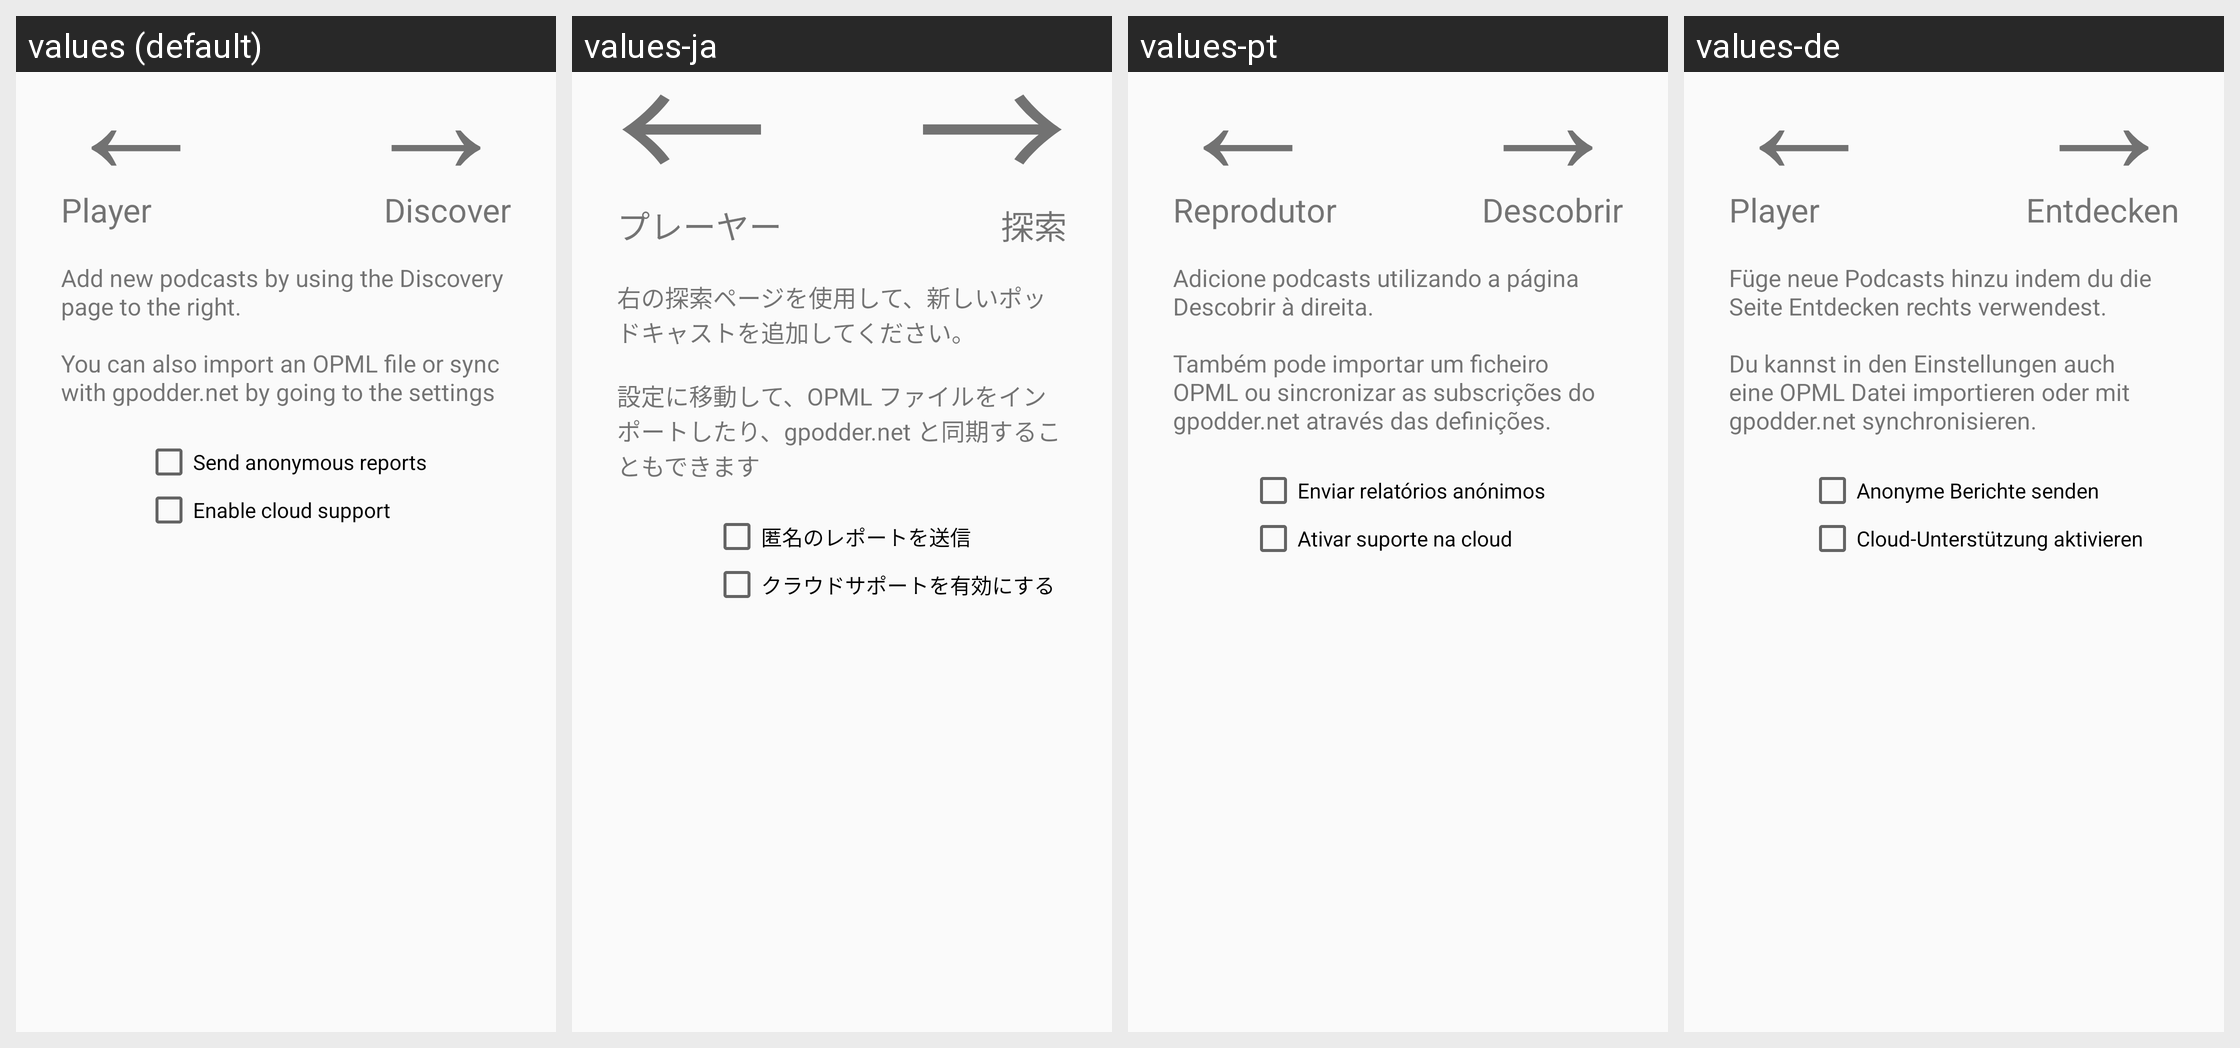

For this localized Android screen grid, give each drawn string resource with its value in every locale shown.
Android screen res/layout/subscription_container.xml rendered under 4 locales, left to right: values (default), values-ja, values-pt, values-de. Device: Nexus 5 (rendered at 1080×1920; each locale shown at half size, 540×960, under a caption strip naming it); theme SoundWavesTheme.Light.
Other locales in the repository, not shown: values-bn-rIN, values-ca-rES, values-da, values-el, values-es, values-fr.
Strings drawn on this screen, with the default value and each locale's value (text and hints the layout hard-codes, and strings that could not be matched under every locale, appear in the picture but are not listed):

title_section3
  values: Player
  values-ja: プレーヤー
  values-pt: Reprodutor
  values-de: Player

title_section2
  values: Discover
  values-ja: 探索
  values-pt: Descobrir
  values-de: Entdecken

subscription_instruction
  values: Add new podcasts by using the Discovery page to the right.
      
      You can also import an OPML file or sync with gpodder.net by going to the settings
  values-ja: 右の探索ページを使用して、新しいポッドキャストを追加してください。
      
      設定に移動して、OPML ファイルをインポートしたり、gpodder.net と同期することもできます
  values-pt: Adicione podcasts utilizando a página Descobrir à direita.
      
      Também pode importar um ficheiro OPML ou sincronizar as subscrições do gpodder.net através das definições.
  values-de: Füge neue Podcasts hinzu indem du die Seite Entdecken rechts verwendest.
      
      Du kannst in den Einstellungen auch eine OPML Datei importieren oder mit gpodder.net synchronisieren.

pref_feedback_title
  values: Send anonymous reports
  values-ja: 匿名のレポートを送信
  values-pt: Enviar relatórios anónimos
  values-de: Anonyme Berichte senden

pref_cloud_support_title
  values: Enable cloud support
  values-ja: クラウドサポートを有効にする
  values-pt: Ativar suporte na cloud
  values-de: Cloud-Unterstützung aktivieren
